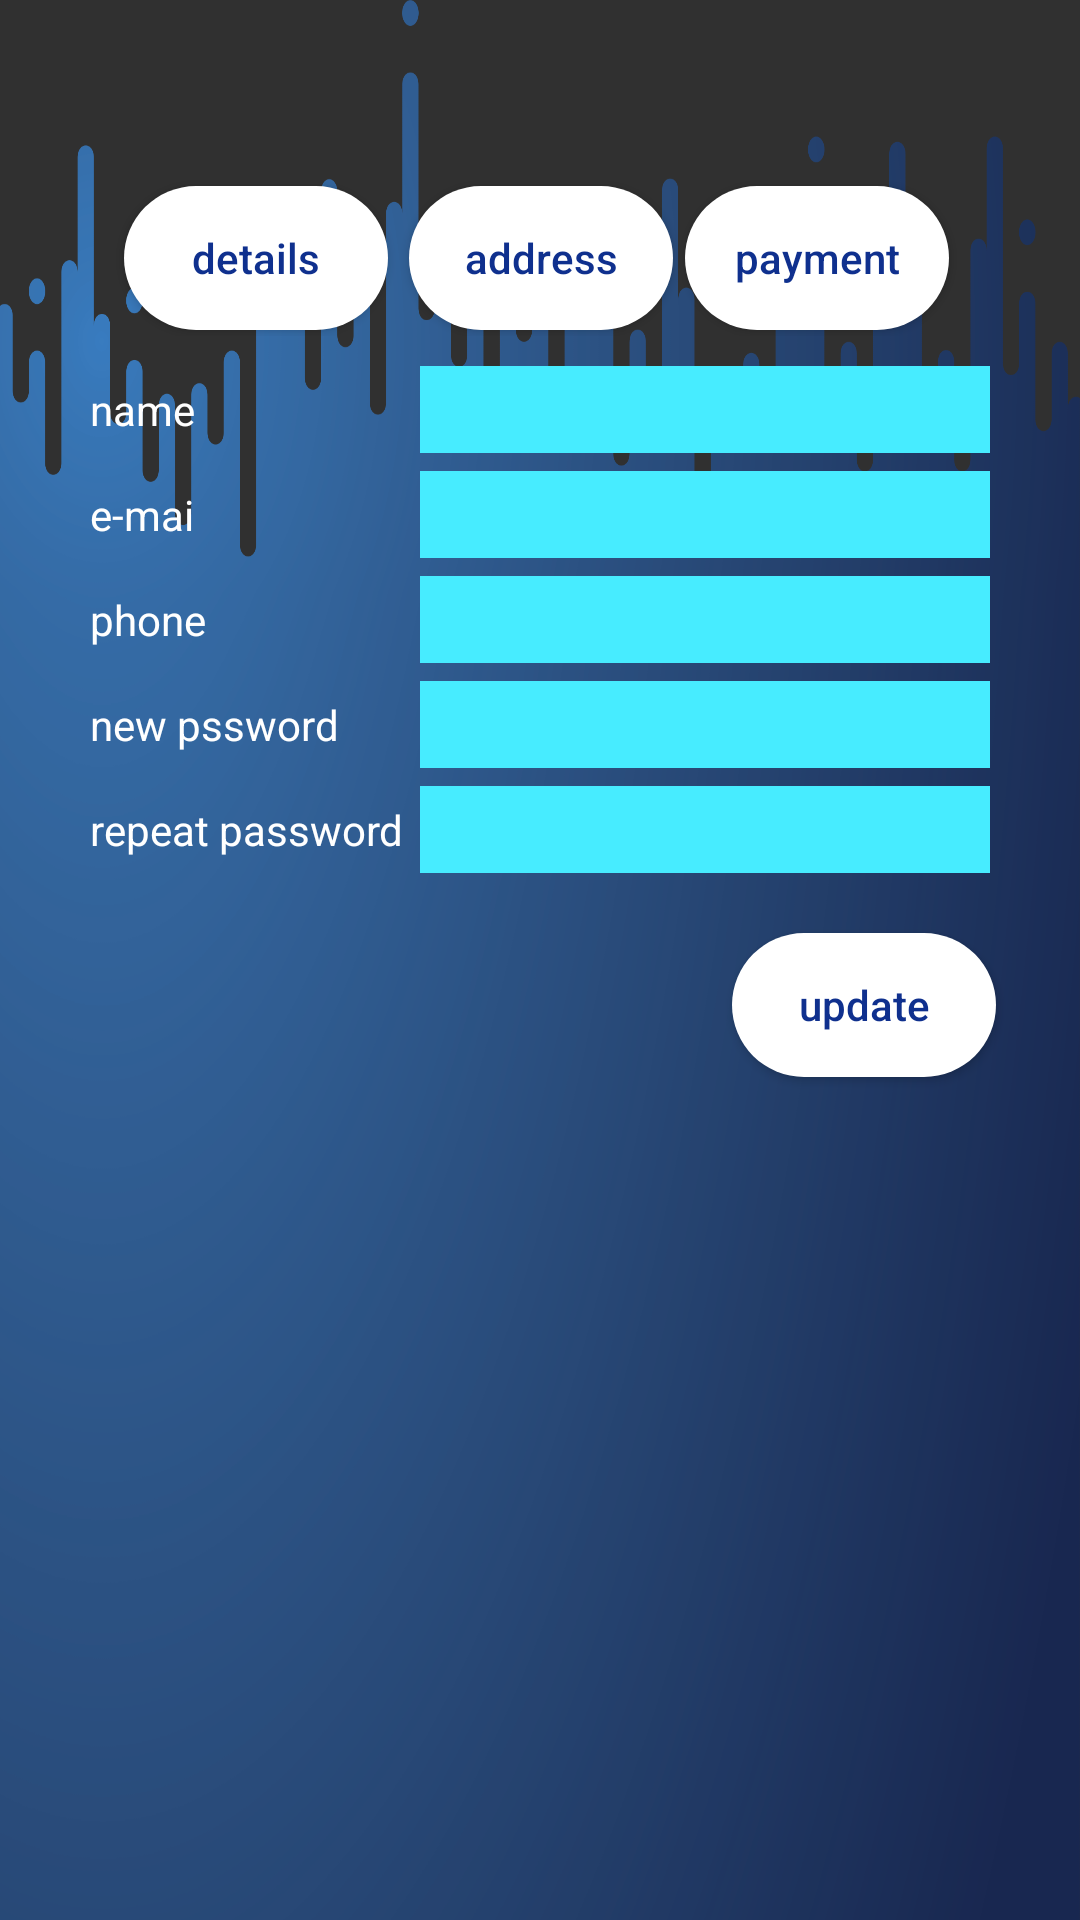

Layout XML and referenced resources for this Android screen:
<!-- AndroidManifest.xml: application theme Theme.AppCompat -->
<!-- res/layout/fragment_update_profile.xml -->
<?xml version="1.0" encoding="utf-8"?>
<RelativeLayout xmlns:android="http://schemas.android.com/apk/res/android"
    android:layout_width="match_parent"
    android:layout_height="match_parent"
    android:background="@mipmap/background">

    <RelativeLayout
        android:layout_width="match_parent"
        android:layout_height="match_parent"
        android:layout_margin="10dp">

        <LinearLayout
            android:id="@+id/function_button_layout"
            android:layout_width="match_parent"
            android:layout_height="wrap_content"
            android:layout_alignParentTop="true"
            android:layout_marginTop="40dp"
            android:gravity="center"
            android:padding="10dp">

            <Button
                android:id="@+id/button_detail"
                android:layout_width="wrap_content"
                android:layout_height="wrap_content"
                android:layout_marginEnd="5dp"
                android:layout_marginRight="5dp"
                android:background="@drawable/button_effect"
                android:text="details"
                android:textAllCaps="false"
                android:textColor="@color/text_color" />

            <Button
                android:id="@+id/button_address"
                android:layout_width="wrap_content"
                android:layout_height="wrap_content"
                android:layout_margin="2dp"
                android:layout_marginEnd="5dp"
                android:layout_marginRight="5dp"
                android:background="@drawable/button_effect"
                android:text="address"
                android:textAllCaps="false"
                android:textColor="@color/text_color" />

            <Button
                android:id="@+id/button_payment"
                android:layout_width="wrap_content"
                android:layout_height="wrap_content"
                android:layout_margin="2dp"
                android:background="@drawable/button_effect"
                android:text="payment"
                android:textAllCaps="false"
                android:textColor="@color/text_color" />
        </LinearLayout>

        <LinearLayout
            android:id="@+id/linearLayout"
            android:layout_width="match_parent"
            android:layout_height="wrap_content"
            android:layout_below="@+id/function_button_layout"
            android:orientation="vertical">

            <RelativeLayout
                android:layout_width="match_parent"
                android:layout_height="wrap_content"
                android:layout_marginLeft="20dp"
                android:layout_marginRight="20dp">

                <TextView
                    android:id="@+id/tv_name"
                    android:layout_width="wrap_content"
                    android:layout_height="wrap_content"
                    android:layout_alignParentLeft="true"
                    android:layout_centerVertical="true"
                    android:text="name"
                    android:textColor="@android:color/white" />

                <EditText
                    android:id="@+id/et_name"
                    android:layout_width="190dp"
                    android:textSize="14sp"
                    android:layout_height="wrap_content"
                    android:layout_alignParentRight="true"
                    android:layout_gravity="end"
                    android:background="@drawable/edittext_background_for_update_fragment"
                    android:ems="10"
                    android:padding="5dp"
                    android:singleLine="true"
                    android:textColor="@android:color/black"
                    android:textColorHint="@android:color/darker_gray" />
            </RelativeLayout>

            <RelativeLayout
                android:layout_width="match_parent"
                android:layout_height="wrap_content"
                android:layout_marginLeft="20dp"
                android:layout_marginRight="20dp"
                android:layout_marginTop="6dp">

                <TextView
                    android:id="@+id/tv_emali"
                    android:layout_width="wrap_content"
                    android:layout_height="wrap_content"
                    android:layout_alignParentLeft="true"
                    android:layout_centerVertical="true"
                    android:text="e-mai"
                    android:textColor="@android:color/white" />

                <EditText
                    android:id="@+id/et_email"
                    android:layout_width="190dp"
                    android:textSize="14sp"
                    android:layout_height="wrap_content"
                    android:layout_alignParentRight="true"
                    android:layout_gravity="end"
                    android:background="@drawable/edittext_background_for_update_fragment"
                    android:ems="10"
                    android:padding="5dp"
                    android:singleLine="true"
                    android:textColor="@android:color/black"
                    android:textColorHint="@android:color/darker_gray" />
            </RelativeLayout>

            <RelativeLayout
                android:layout_width="match_parent"
                android:layout_height="wrap_content"
                android:layout_marginLeft="20dp"
                android:layout_marginRight="20dp"
                android:layout_marginTop="6dp">

                <TextView
                    android:id="@+id/tv_phone"
                    android:layout_width="wrap_content"
                    android:layout_height="wrap_content"
                    android:layout_alignParentLeft="true"
                    android:layout_centerVertical="true"
                    android:text="phone"
                    android:textColor="@android:color/white" />

                <EditText
                    android:id="@+id/et_phone"
                    android:layout_width="190dp"
                    android:textSize="14sp"
                    android:layout_height="wrap_content"
                    android:layout_alignParentRight="true"
                    android:layout_gravity="end"
                    android:background="@drawable/edittext_background_for_update_fragment"
                    android:ems="10"
                    android:inputType="phone"
                    android:padding="5dp"
                    android:singleLine="true"
                    android:textColor="@android:color/black"
                    android:textColorHint="@android:color/darker_gray" />
            </RelativeLayout>

            <RelativeLayout
                android:layout_width="match_parent"
                android:layout_height="wrap_content"
                android:layout_marginLeft="20dp"
                android:layout_marginRight="20dp"
                android:layout_marginTop="6dp">

                <TextView
                    android:id="@+id/tv_password"
                    android:layout_width="wrap_content"
                    android:layout_height="wrap_content"
                    android:layout_alignParentLeft="true"
                    android:layout_centerVertical="true"
                    android:text="new pssword"
                    android:textColor="@android:color/white" />

                <EditText
                    android:id="@+id/et_password"
                    android:layout_width="190dp"
                    android:textSize="14sp"
                    android:layout_height="wrap_content"
                    android:layout_alignParentRight="true"
                    android:layout_gravity="end"
                    android:background="@drawable/edittext_background_for_update_fragment"
                    android:ems="10"
                    android:inputType="textPassword"
                    android:padding="5dp"
                    android:singleLine="true"
                    android:textColor="@android:color/black"
                    android:textColorHint="@android:color/darker_gray" />
            </RelativeLayout>

            <RelativeLayout
                android:layout_width="match_parent"
                android:layout_height="wrap_content"
                android:layout_marginLeft="20dp"
                android:layout_marginRight="20dp"
                android:layout_marginTop="6dp">

                <TextView
                    android:id="@+id/tv_new_password"
                    android:layout_width="wrap_content"
                    android:layout_height="wrap_content"
                    android:layout_alignParentLeft="true"
                    android:layout_centerVertical="true"
                    android:text="repeat password"
                    android:textColor="@android:color/white" />

                <EditText
                    android:id="@+id/et_new_password"
                    android:layout_width="190dp"
                    android:textSize="14sp"
                    android:layout_height="wrap_content"
                    android:layout_alignParentRight="true"
                    android:layout_gravity="end"
                    android:background="@drawable/edittext_background_for_update_fragment"
                    android:ems="10"
                    android:inputType="textPassword"
                    android:padding="5dp"
                    android:singleLine="true"
                    android:textColor="@android:color/black"
                    android:textColorHint="@android:color/darker_gray" />
            </RelativeLayout>
        </LinearLayout>

        <Button
            android:id="@+id/button_update"
            android:layout_width="wrap_content"
            android:layout_height="wrap_content"
            android:layout_alignParentEnd="true"
            android:layout_alignParentRight="true"
            android:layout_below="@+id/linearLayout"
            android:layout_marginEnd="18dp"
            android:layout_marginRight="18dp"
            android:layout_marginTop="20dp"
            android:background="@drawable/button_effect"
            android:text="update"
            android:textAllCaps="false"
            android:textColor="@color/text_color" />
    </RelativeLayout>
</RelativeLayout>
<!-- resources referenced by this layout -->
<resources>
  <color name="text_color">#0F308E</color>
  <!-- drawable button_effect (drawable) -->
  <?xml version="1.0" encoding="utf-8"?>
  <selector xmlns:android="http://schemas.android.com/apk/res/android">
      <item android:drawable="@drawable/button_pressed"
          android:state_pressed="true" />
      <item android:drawable="@drawable/button_normal" />
  </selector>
  <!-- drawable edittext_background_for_update_fragment (drawable) -->
  <?xml version="1.0" encoding="utf-8"?>
  <shape xmlns:android="http://schemas.android.com/apk/res/android"
      android:shape="rectangle" android:padding="10dp">
      <solid android:color="@color/edit_text_background"/>
  </shape>
  <!-- mipmap background: png bitmap (mipmap-xxxhdpi, 296020 bytes) -->
  <!-- drawable button_pressed (drawable) -->
  <?xml version="1.0" encoding="utf-8"?>
  <shape xmlns:android="http://schemas.android.com/apk/res/android"
      android:shape="rectangle" android:padding="10dp">
      <solid android:color="@android:color/darker_gray"/>
  
      
  
      <corners
          android:bottomRightRadius="25dp"
          android:bottomLeftRadius="25dp"
          android:topLeftRadius="25dp"
          android:topRightRadius="25dp"/>
  
  </shape>
  <!-- drawable button_normal (drawable) -->
  <?xml version="1.0" encoding="utf-8"?>
  <shape xmlns:android="http://schemas.android.com/apk/res/android"
      android:shape="rectangle" android:padding="10dp">
      <solid android:color="#FFFFFF"/>
  
      
  
      <corners
          android:bottomRightRadius="25dp"
          android:bottomLeftRadius="25dp"
          android:topLeftRadius="25dp"
          android:topRightRadius="25dp"/>
  
  </shape>
  <color name="edit_text_background">#47ecff</color>
</resources>
